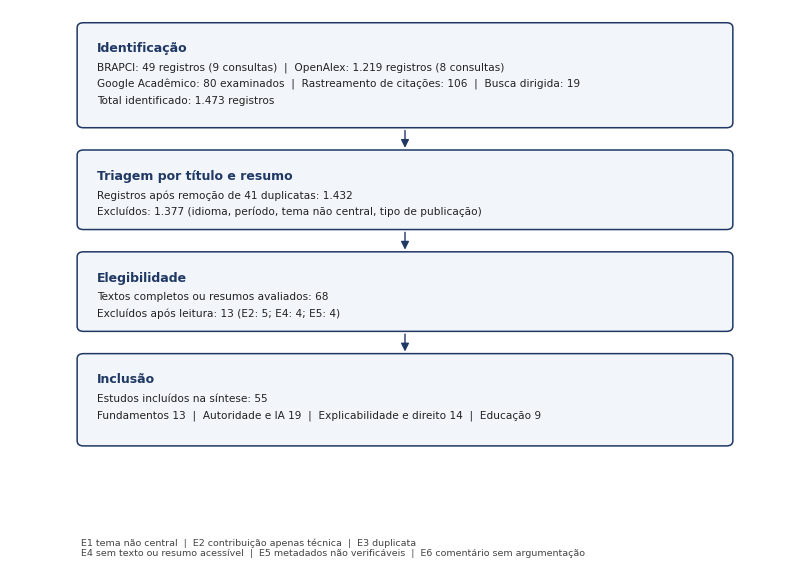

Write Python code to recreate this figure. (Note: this script raises an exception after producing the figure.)
import json
import matplotlib
matplotlib.use("Agg")
import matplotlib.pyplot as plt
from matplotlib.patches import FancyBboxPatch, FancyArrowPatch

plt.rcParams["font.family"] = "DejaVu Sans"

# ---------------- Figura 1: fluxo PRISMA-ScR ----------------
fig, ax = plt.subplots(figsize=(8.2, 5.9))
ax.set_xlim(0, 10); ax.set_ylim(0.55, 9.35); ax.axis("off")

def box(x, y, w, h, title, lines, fc="#F2F5FA"):
    p = FancyBboxPatch((x, y), w, h, boxstyle="round,pad=0.05,rounding_size=0.08",
                       linewidth=1.1, edgecolor="#1F3864", facecolor=fc)
    ax.add_patch(p)
    ax.text(x + 0.2, y + h - 0.26, title, fontsize=9, weight="bold", color="#1F3864", va="top")
    ty = y + h - 0.58
    for ln in lines:
        ax.text(x + 0.2, ty, ln, fontsize=7.6, va="top", color="#222222")
        ty -= 0.26

def arrow(y1, y2):
    ax.add_patch(FancyArrowPatch((5, y1), (5, y2), arrowstyle="-|>", mutation_scale=12,
                                 linewidth=1.0, color="#1F3864"))

box(0.9, 7.55, 8.2, 1.55, "Identificação",
    ["BRAPCI: 49 registros (9 consultas)  |  OpenAlex: 1.219 registros (8 consultas)",
     "Google Acadêmico: 80 examinados  |  Rastreamento de citações: 106  |  Busca dirigida: 19",
     "Total identificado: 1.473 registros"])
box(0.9, 5.95, 8.2, 1.15, "Triagem por título e resumo",
    ["Registros após remoção de 41 duplicatas: 1.432",
     "Excluídos: 1.377 (idioma, período, tema não central, tipo de publicação)"])
box(0.9, 4.35, 8.2, 1.15, "Elegibilidade",
    ["Textos completos ou resumos avaliados: 68",
     "Excluídos após leitura: 13 (E2: 5; E4: 4; E5: 4)"])
box(0.9, 2.55, 8.2, 1.35, "Inclusão",
    ["Estudos incluídos na síntese: 55",
     "Fundamentos 13  |  Autoridade e IA 19  |  Explicabilidade e direito 14  |  Educação 9"])
arrow(7.5, 7.14)
arrow(5.9, 5.54)
arrow(4.3, 3.94)
ax.text(0.9, 1.05, "E1 tema não central  |  E2 contribuição apenas técnica  |  E3 duplicata\nE4 sem texto ou resumo acessível  |  E5 metadados não verificáveis  |  E6 comentário sem argumentação",
        fontsize=6.8, va="top", color="#444444")
plt.tight_layout()
plt.savefig("/home/ubuntu/review/figuras/fig1_fluxo.png", dpi=300, bbox_inches="tight", facecolor="white")
plt.close()

# ---------------- Figura 2: distribuicao temporal ----------------
st = json.load(open("/home/ubuntu/review/triagem/estatisticas.json"))
anos = {int(k): v for k, v in st["anos"].items()}
faixas = [("<2000", lambda y: y < 2000), ("2000-2009", lambda y: 2000 <= y <= 2009),
          ("2010-2014", lambda y: 2010 <= y <= 2014), ("2015-2019", lambda y: 2015 <= y <= 2019),
          ("2020-2024", lambda y: 2020 <= y <= 2024), ("2025-2026", lambda y: y >= 2025)]
vals = [sum(v for y, v in anos.items() if f(y)) for _, f in faixas]
labels = [l for l, _ in faixas]

fig, ax = plt.subplots(figsize=(6.4, 2.3))
bars = ax.bar(labels, vals, color=["#9DB2D3", "#9DB2D3", "#7C96C4", "#5E7DB4", "#3C5D9E", "#1F3864"], width=0.62)
for b, v in zip(bars, vals):
    ax.text(b.get_x() + b.get_width() / 2, v + 8, str(v), ha="center", fontsize=7.5, color="#1F3864")
ax.set_ylabel("Registros únicos", fontsize=8)

ax.tick_params(labelsize=7.5)
for s in ["top", "right"]:
    ax.spines[s].set_visible(False)
ax.set_ylim(0, max(vals) * 1.18)
plt.tight_layout()
plt.savefig("/home/ubuntu/review/figuras/fig2_periodo.png", dpi=300, bbox_inches="tight", facecolor="white")
plt.close()
print("figuras ok", vals)
